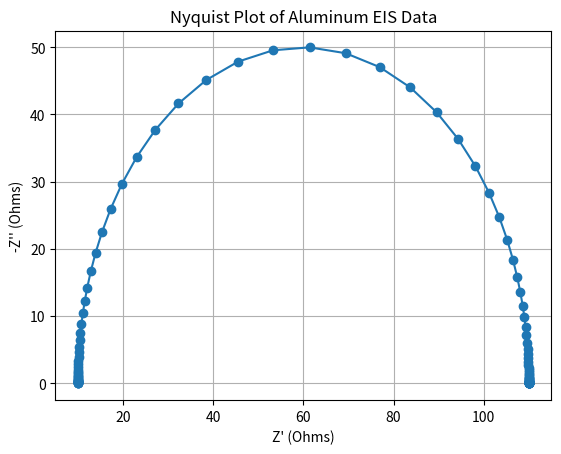
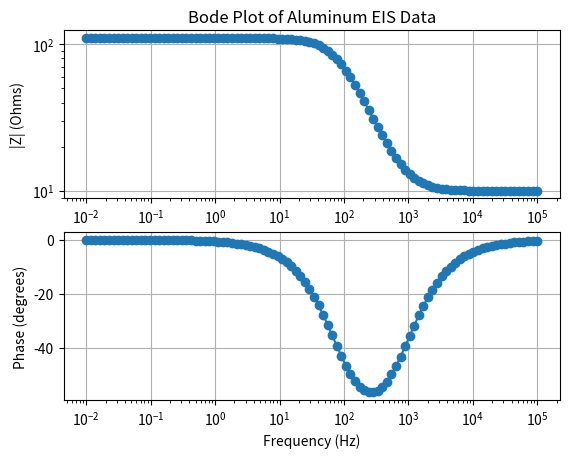
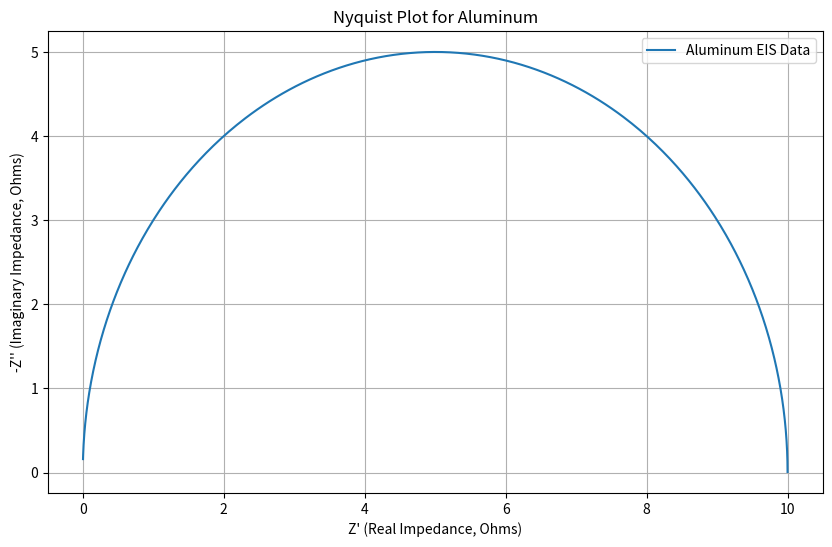
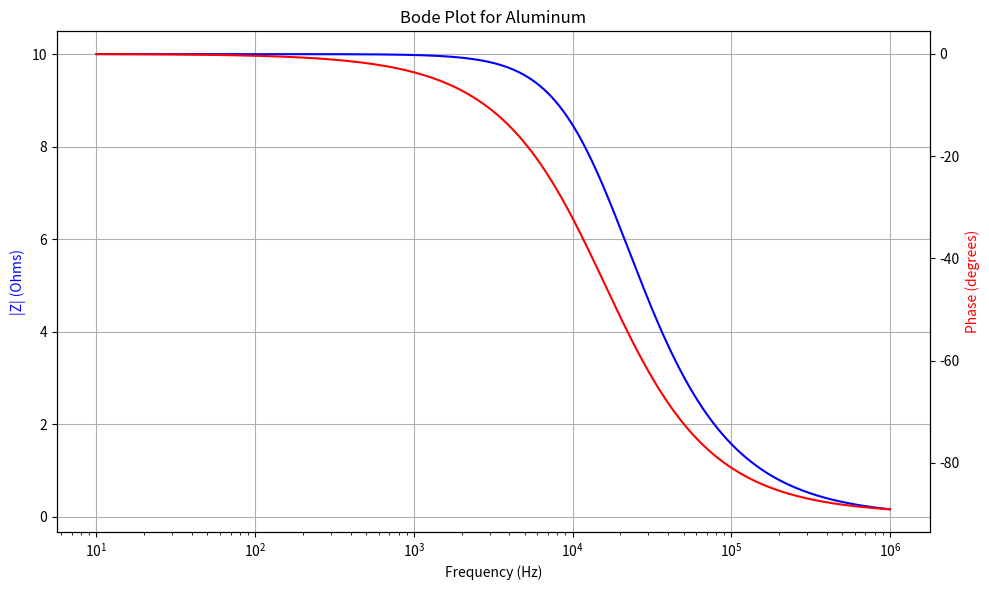
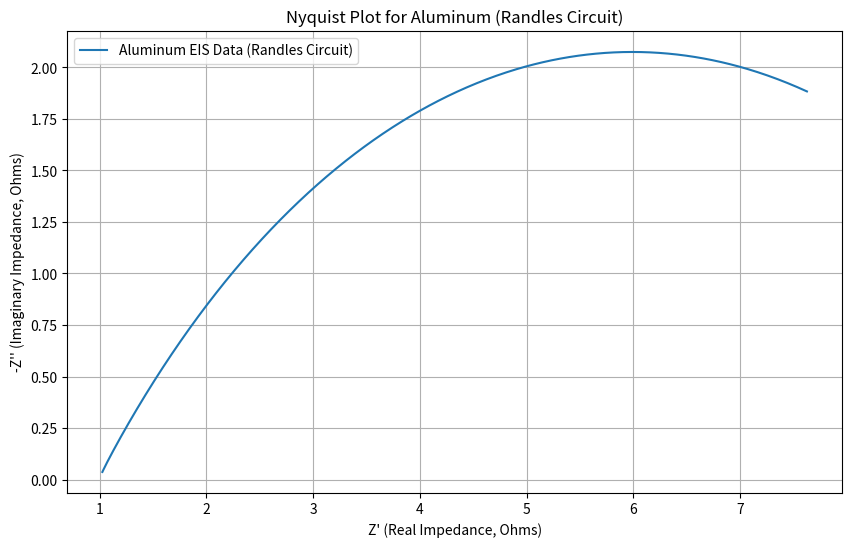
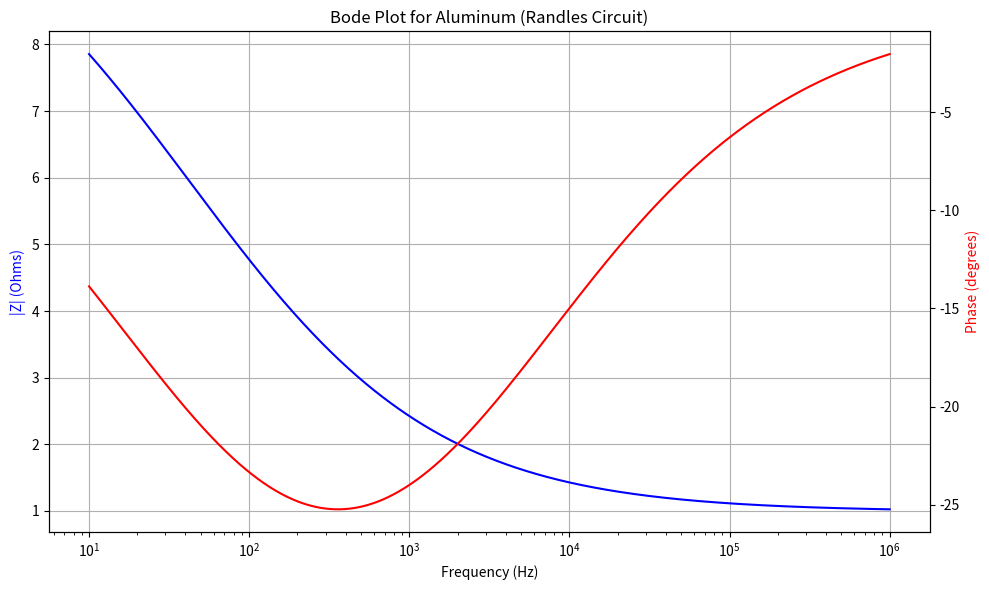

Generate these figures, in order, with matplotlib:
#!/usr/bin/env python
# coding: utf-8

# In[1]:


import numpy as np
import matplotlib.pyplot as plt

# Define the Randles circuit parameters
R_s = 10  # Solution resistance in ohms
R_ct = 100  # Charge transfer resistance in ohms
C_dl = 20e-6  # Double layer capacitance in farads

# Define the frequency range for the EIS simulation
frequencies = np.logspace(5, -2, num=100)  # From 100 kHz to 10 mHz

# Calculate the impedance of the Randles circuit
def calculate_impedance(frequencies, R_s, R_ct, C_dl):
    omega = 2 * np.pi * frequencies
    Z_Rs = R_s
    Z_Cdl = 1 / (1j * omega * C_dl)
    Z_Rct = R_ct
    Z_total = Z_Rs + 1 / (1 / Z_Rct + 1 / Z_Cdl)
    return Z_total

Z = calculate_impedance(frequencies, R_s, R_ct, C_dl)

# Plot the Nyquist plot
plt.figure()
plt.plot(Z.real, -Z.imag, 'o-')
plt.xlabel('Z\' (Ohms)')
plt.ylabel('-Z\'\' (Ohms)')
plt.title('Nyquist Plot of Aluminum EIS Data')
plt.grid(True)
plt.show()

# Plot the Bode plot
plt.figure()
plt.subplot(2, 1, 1)
plt.loglog(frequencies, np.abs(Z), 'o-')
plt.xlabel('Frequency (Hz)')
plt.ylabel('|Z| (Ohms)')
plt.title('Bode Plot of Aluminum EIS Data')
plt.grid(True)

plt.subplot(2, 1, 2)
plt.semilogx(frequencies, np.angle(Z, deg=True), 'o-')
plt.xlabel('Frequency (Hz)')
plt.ylabel('Phase (degrees)')
plt.grid(True)
plt.show()


# In[2]:


import numpy as np
import matplotlib.pyplot as plt

# Parameters for the RC circuit
R = 10  # Resistance in ohms
C = 1e-6  # Capacitance in farads

# Frequency range
frequencies = np.logspace(1, 6, num=1000)  # from 10 Hz to 1 MHz
omega = 2 * np.pi * frequencies  # Angular frequency

# Calculate the impedance
Z_real = R / (1 + (omega * R * C)**2)
Z_imag = -omega * R**2 * C / (1 + (omega * R * C)**2)

# Plotting the Nyquist plot (Imaginary vs Real part of Impedance)
plt.figure(figsize=(10, 6))
plt.plot(Z_real, -Z_imag, label='Aluminum EIS Data')
plt.xlabel('Z\' (Real Impedance, Ohms)')
plt.ylabel('-Z\'\' (Imaginary Impedance, Ohms)')
plt.title('Nyquist Plot for Aluminum')
plt.legend()
plt.grid(True)
plt.show()

# Plotting the Bode plot (Magnitude and Phase vs Frequency)
Z_magnitude = np.sqrt(Z_real**2 + Z_imag**2)
Z_phase = np.arctan2(Z_imag, Z_real) * 180 / np.pi

fig, ax1 = plt.subplots(figsize=(10, 6))
ax1.set_xscale('log')
ax1.plot(frequencies, Z_magnitude, 'b', label='Magnitude')
ax1.set_xlabel('Frequency (Hz)')
ax1.set_ylabel('|Z| (Ohms)', color='b')
ax1.grid(True)

ax2 = ax1.twinx()
ax2.set_xscale('log')
ax2.plot(frequencies, Z_phase, 'r', label='Phase')
ax2.set_ylabel('Phase (degrees)', color='r')

plt.title('Bode Plot for Aluminum')
fig.tight_layout()
plt.show()

# Save the data to a CSV file
import pandas as pd

data = {
    'Frequency (Hz)': frequencies,
    'Z_real (Ohms)': Z_real,
    'Z_imag (Ohms)': Z_imag,
    'Z_magnitude (Ohms)': Z_magnitude,
    'Z_phase (degrees)': Z_phase
}

df = pd.DataFrame(data)
df.to_csv('aluminum_eis_data.csv', index=False)

print("EIS data for aluminum has been saved to 'aluminum_eis_data.csv'.")


# In[3]:


import numpy as np
import matplotlib.pyplot as plt
import pandas as pd

# Parameters for the Randles circuit
R_s = 1  # Solution resistance in ohms
R_ct = 10  # Charge transfer resistance in ohms
C_dl = 1e-6  # Double layer capacitance in farads
W = 100  # Warburg impedance coefficient (simplified model)

# Frequency range
frequencies = np.logspace(1, 6, num=1000)  # from 10 Hz to 1 MHz
omega = 2 * np.pi * frequencies  # Angular frequency

# Calculate the impedance of each component
Z_Rs = R_s  # Solution resistance
Z_Rct = R_ct  # Charge transfer resistance
Z_Cdl = 1 / (1j * omega * C_dl)  # Double layer capacitance
Z_W = W / np.sqrt(omega) * (1 - 1j)  # Warburg impedance (simplified)

# Total impedance of the Randles circuit
Z_total = Z_Rs + 1 / (1 / Z_Rct + 1 / Z_Cdl + 1 / Z_W)

# Separate the real and imaginary parts
Z_real = Z_total.real
Z_imag = Z_total.imag

# Plotting the Nyquist plot (Imaginary vs Real part of Impedance)
plt.figure(figsize=(10, 6))
plt.plot(Z_real, -Z_imag, label='Aluminum EIS Data (Randles Circuit)')
plt.xlabel('Z\' (Real Impedance, Ohms)')
plt.ylabel('-Z\'\' (Imaginary Impedance, Ohms)')
plt.title('Nyquist Plot for Aluminum (Randles Circuit)')
plt.legend()
plt.grid(True)
plt.show()

# Plotting the Bode plot (Magnitude and Phase vs Frequency)
Z_magnitude = np.abs(Z_total)
Z_phase = np.angle(Z_total, deg=True)

fig, ax1 = plt.subplots(figsize=(10, 6))
ax1.set_xscale('log')
ax1.plot(frequencies, Z_magnitude, 'b', label='Magnitude')
ax1.set_xlabel('Frequency (Hz)')
ax1.set_ylabel('|Z| (Ohms)', color='b')
ax1.grid(True)

ax2 = ax1.twinx()
ax2.set_xscale('log')
ax2.plot(frequencies, Z_phase, 'r', label='Phase')
ax2.set_ylabel('Phase (degrees)', color='r')

plt.title('Bode Plot for Aluminum (Randles Circuit)')
fig.tight_layout()
plt.show()

# Save the data to a CSV file
data = {
    'Frequency (Hz)': frequencies,
    'Z_real (Ohms)': Z_real,
    'Z_imag (Ohms)': Z_imag,
    'Z_magnitude (Ohms)': Z_magnitude,
    'Z_phase (degrees)': Z_phase
}

df = pd.DataFrame(data)
df.to_csv('aluminum_eis_data_randles.csv', index=False)

print("EIS data for aluminum (Randles Circuit) has been saved to 'aluminum_eis_data_randles.csv'.")


# In[ ]:




